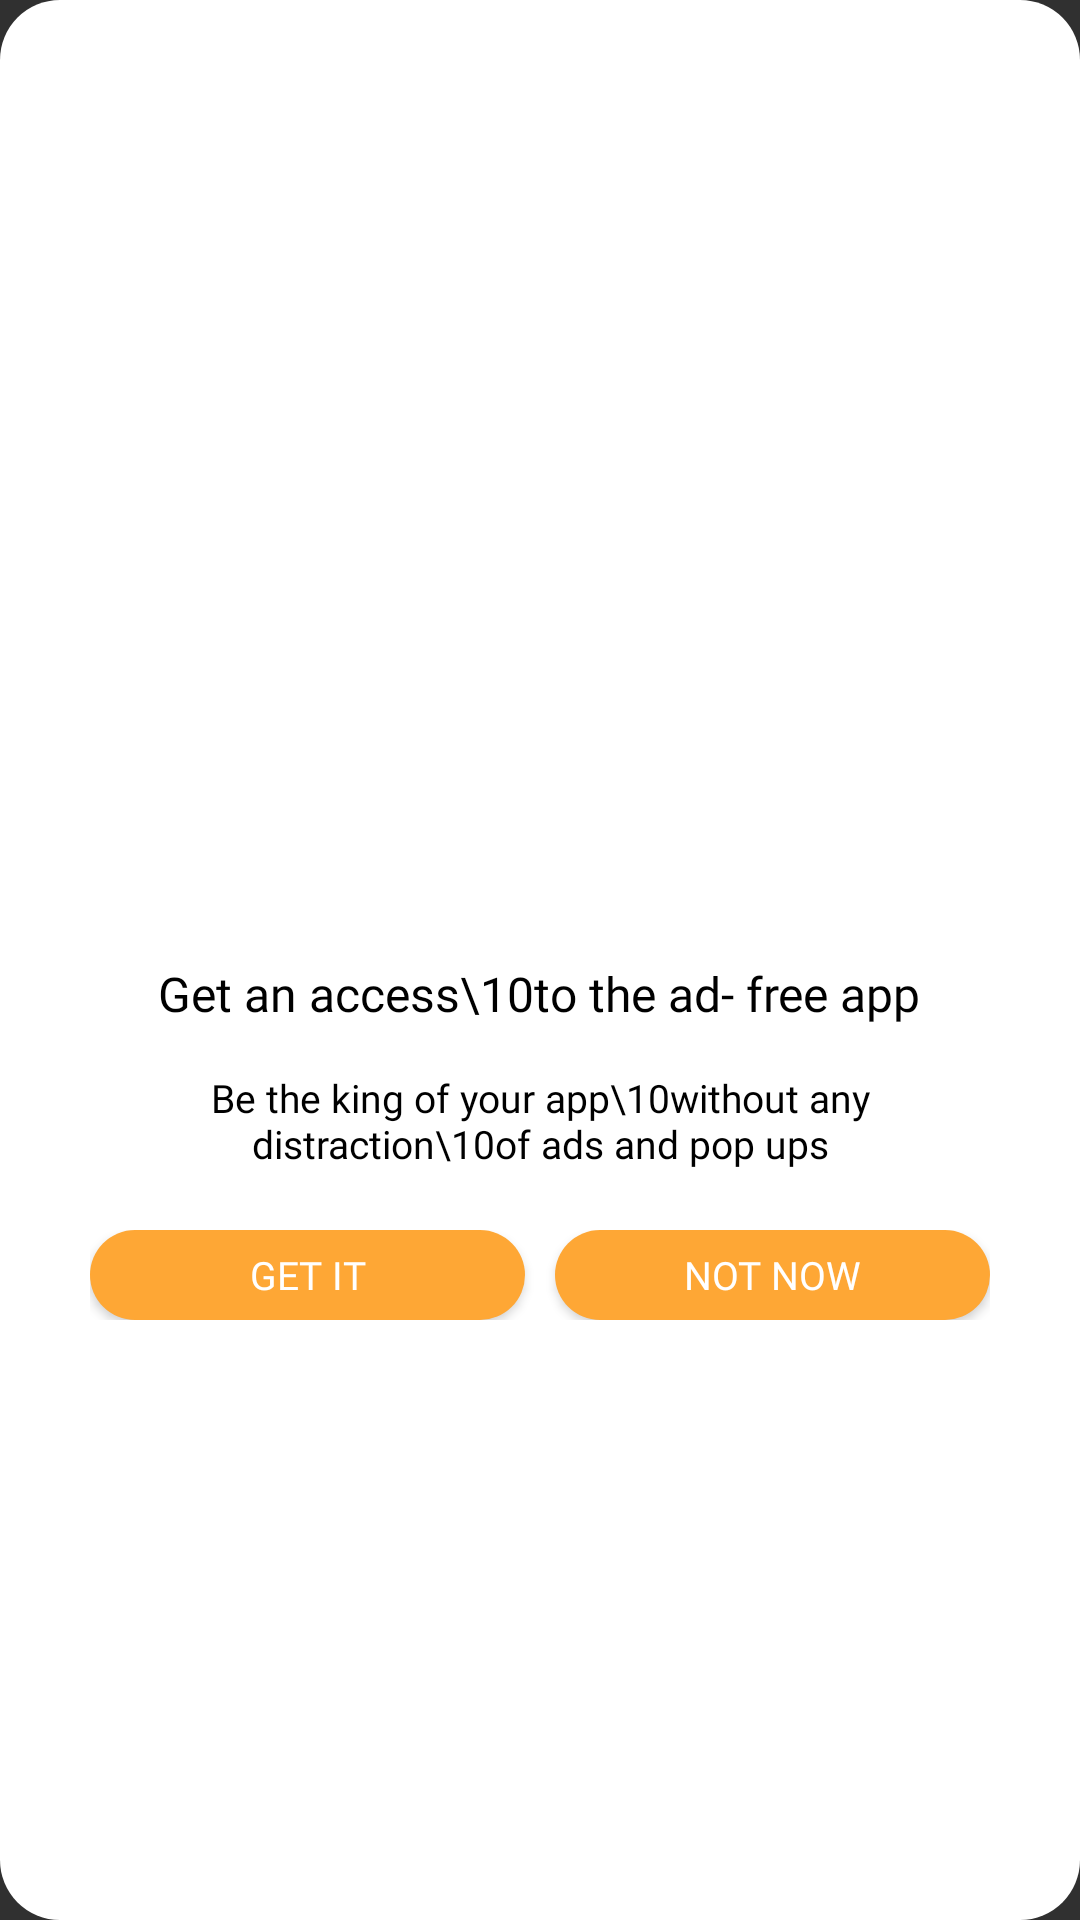

Here is an Android app screen rendered from its layout file. Give the layout XML and the strings, colors and styles it references.
<!-- AndroidManifest.xml: application theme AppTheme -->
<!-- res/layout/premium.xml -->
<?xml version="1.0" encoding="utf-8"?>
<LinearLayout xmlns:android="http://schemas.android.com/apk/res/android" xmlns:app="http://schemas.android.com/apk/res-auto" xmlns:aapt="http://schemas.android.com/aapt" android:gravity="center" android:layout_gravity="center" android:orientation="vertical" android:background="@drawable/layout_activity" android:paddingLeft="30dp" android:paddingTop="25dp" android:paddingRight="30dp" android:paddingBottom="25dp" android:layout_width="250dp" android:layout_height="400dp">
    <ImageView android:layout_width="130dp" android:layout_height="130dp" android:src="@drawable/premium"/>
    <TextView android:textSize="16dp" android:textColor="@color/blackTheme" android:gravity="center" android:layout_width="wrap_content" android:layout_height="wrap_content" android:layout_marginTop="-10dp" android:text="Get an access\10to the ad- free app" android:fontFamily="@font/open_sans"/>
    <TextView android:textSize="13dp" android:textColor="@color/blackTheme" android:gravity="center" android:layout_width="wrap_content" android:layout_height="wrap_content" android:layout_marginTop="15dp" android:text="Be the king of your app\10without any distraction\10of ads and pop ups" android:fontFamily="@font/open_sans"/>
    <LinearLayout android:orientation="horizontal" android:layout_width="match_parent" android:layout_height="wrap_content" android:layout_marginTop="20dp">
        <Button android:textSize="13dp" android:textColor="@color/cardview_light_background" android:gravity="center" android:layout_gravity="center_horizontal" android:id="@+id/share" android:background="@drawable/buttonshape" android:layout_width="match_parent" android:layout_height="30dp" android:layout_marginRight="5dp" android:text="Get it" android:layout_weight="1" android:fontFamily="@font/open_sans"/>
        <Button android:textSize="13dp" android:textColor="@color/cardview_light_background" android:gravity="center" android:layout_gravity="center_horizontal" android:id="@+id/no" android:background="@drawable/buttonshape" android:layout_width="match_parent" android:layout_height="30dp" android:layout_marginLeft="5dp" android:text="Not Now" android:layout_weight="1" android:fontFamily="@font/open_sans"/>
    </LinearLayout>
</LinearLayout>
<!-- resources referenced by this layout -->
<resources>
  <color name="blackTheme">#000</color>
  <color name="cardview_light_background">#ffffffff</color>
  <!-- drawable buttonshape (drawable) -->
  <?xml version="1.0" encoding="utf-8"?>
  <shape xmlns:android="http://schemas.android.com/apk/res/android" xmlns:app="http://schemas.android.com/apk/res-auto" xmlns:aapt="http://schemas.android.com/aapt">
      <corners android:radius="40dp"/>
      <solid android:color="@color/colorPrimary"/>
  </shape>
  <!-- drawable layout_activity (drawable) -->
  <?xml version="1.0" encoding="utf-8"?>
  <shape xmlns:android="http://schemas.android.com/apk/res/android" xmlns:app="http://schemas.android.com/apk/res-auto" xmlns:aapt="http://schemas.android.com/aapt">
      <corners android:radius="20dp"/>
      <solid android:color="@color/whiteTheme"/>
  </shape>
  <style name="AppTheme" parent="Theme.AppCompat.NoActionBar">
          <item name="colorAccent">@color/colorAccent</item>
          <item name="colorPrimary">@color/colorPrimary</item>
          <item name="colorPrimaryDark">@color/colorPrimary</item>
      </style>
  <color name="colorPrimary">#fea735</color>
  <color name="whiteTheme">#fff</color>
  <color name="colorAccent">#fea735</color>
</resources>
